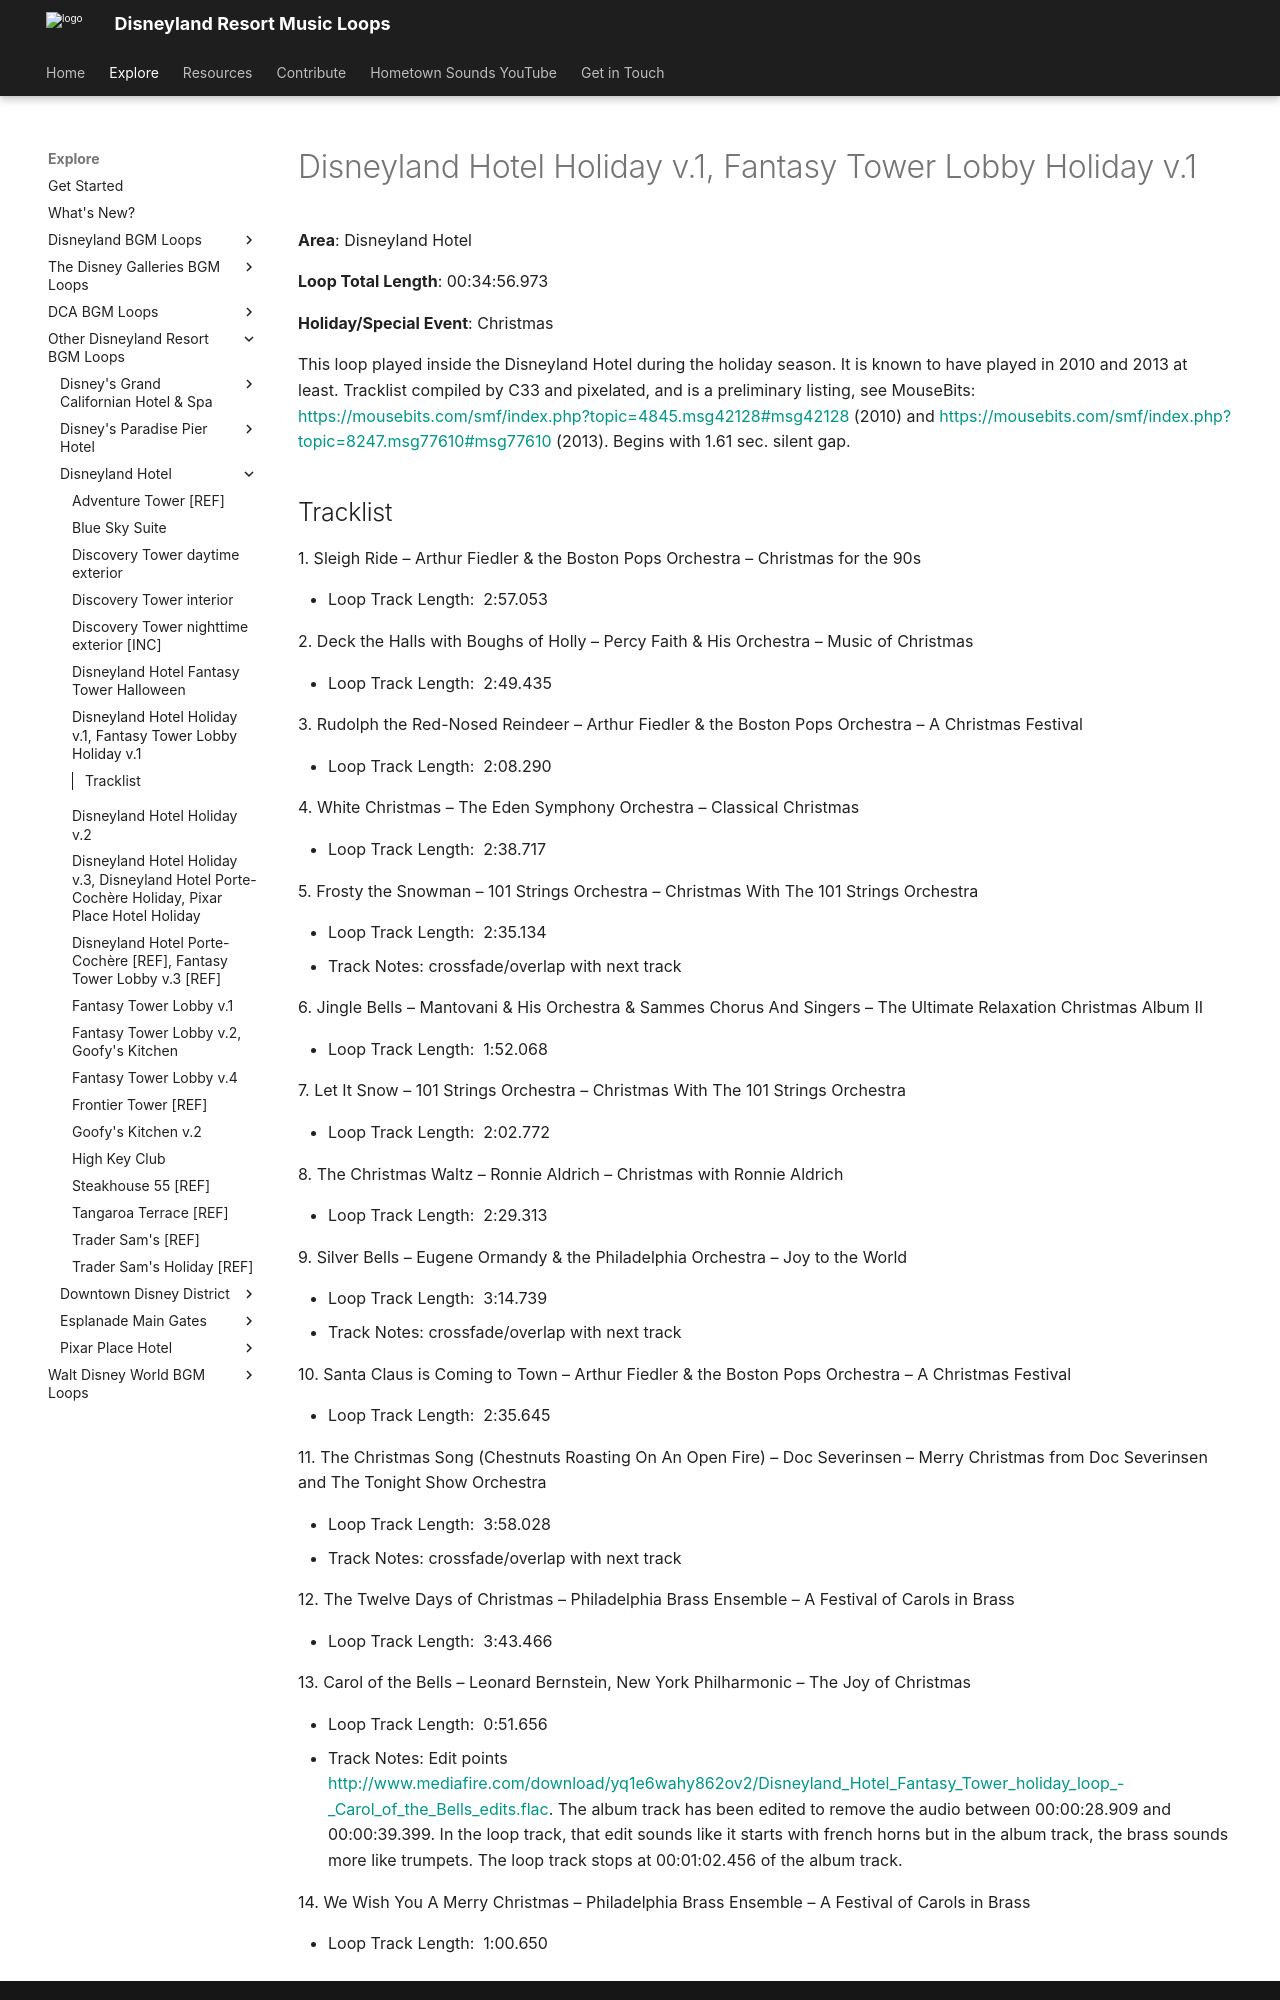

repository: SSrustworthy/DLRML-docs · page: explore/Other/Disneyland Hotel/Disneyland_Hotel_Holiday_v_1_Fantasy_Tower_Lobby_Holiday_v_1/index.html · generator: mkdocs

# Disneyland Hotel Holiday v.1, Fantasy Tower Lobby Holiday v.1

**Area**: Disneyland Hotel

**Loop Total Length**: 00:34:56.973

**Holiday/Special Event**: Christmas

This loop played inside the Disneyland Hotel during the holiday season. It is known to have played in 2010 and 2013 at least. Tracklist compiled by C33 and pixelated, and is a preliminary listing, see MouseBits: [https://mousebits.com/smf/index.php?topic=4845.msg42128#msg42128](https://mousebits.com/smf/index.php?topic=4845.msg42128#msg42128) (2010) and [https://mousebits.com/smf/index.php?topic=8247.msg77610#msg77610](https://mousebits.com/smf/index.php?topic=8247.msg77610#msg77610) (2013). Begins with 1.61 sec. silent gap.
